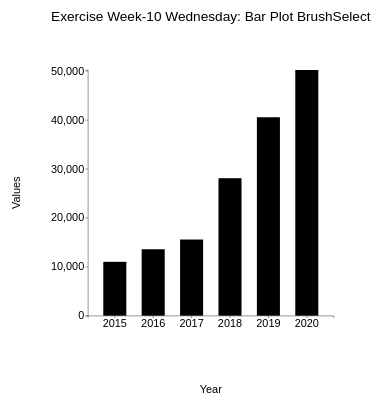
D3 v6 page, settled after 360 driven frames (6 s of simulated time); the page loaded 1 data file(s).


    d3.csv("data.csv")
        .then(
            function (data){
                let values = []
                let beans = []
                d3.map(data,function (d){
                    beans.push(d.Year);
                    values.push(d.Donation_Amount);
                })

                bar_plot(values, beans,
                    "#bar",
                    title = "Exercise Week-10 Wednesday: Bar Plot BrushSelect",
                    xLabel = "Year",
                    yLabel = "Values")
            }
        )

// ── bar_plot_brushSelect.js
function bar_plot(values, beans, ax,
                  title = "",
                  xLabel = "",
                  yLabel = "",
                  margin = 200) {

    let axis = d3.select(`${ax}`);

    let xScale = d3.scaleBand().domain(beans).range([margin, 1000 - margin]);
    xScale.padding(0.4);
    //console.log(xScale)

    let yScale = d3.scaleLinear().domain([0, d3.max(values)]).range([1000 - margin, margin]);

    //x and y axis
    let x_axis = d3.axisBottom(xScale);
    let y_axis = d3.axisLeft(yScale).ticks(4);

    //x-axis
    let xAxis = axis.append("g").attr("class", "axis")
        .attr("transform", `translate(${0},${1000 - margin})`)
        .call(x_axis)

    //y-axis
    axis.append("g").attr("class", "axis")
        .attr("transform", `translate(${margin},${0})`)
        .call(y_axis)

    //labels
    axis.append("g").attr("class", "label")
        .attr("transform", `translate(${500},${1000 - 10})`)
        .append("text")
        .attr("class", "label")
        .text(xLabel)

    axis.append("g")
        .attr("transform", `translate(${35},${500}) rotate(270)`)
        .append("text")
        .attr("class", "label")
        .text(yLabel)

    //title
    axis.append('text')
        .attr('x', 500)
        .attr('y', 80)
        .attr("text-anchor", "middle")
        .text(title)
        .attr("class", "title")

    axis.append("defs").append("svg:clipPath")
        .attr("id", "clip")
        .append("svg:rect")
        .attr("width", 1000 - margin )
        .attr("height", 1000 - margin )
        .attr("x", margin)
        .attr("y", margin);

    axis.append('g')
        .attr("clip-path", "url(#clip)")
        .selectAll(".bar")
        .data(values)
        .enter().append("rect")
        .attr("class", "bar")
        .attr("x", function (d, i) {
            return xScale(beans[i]);
        })
        .attr("y", function (d) {
            return yScale(d);
        })
        .attr("width", xScale.bandwidth())
        .attr("height", function (d) {
            return 1000 - margin - yScale(d);
        });

    let brush = d3
        .brushX()
        .on("end", brushedEnd)
        .extent([
            [margin, margin],
            [1000 - margin, 1000 - margin]
        ]);

    axis.append("g")
        .attr("class", "brush")
        .call(brush);

    function brushedEnd() {
        // use d3.brushSelection to get bounds of the brush
        let selected_items = d3.brushSelection(this); // these are values on the screen
        let lower_bean_level = beans.indexOf(scaleBandInvert(xScale)(selected_items[0]));
        let upper_bean_level = beans.indexOf(scaleBandInvert(xScale)(selected_items[1]));
        let filtered_beans = []

        for(let i = 0 ; i < beans.length; i++) {
            if(lower_bean_level <= i && i <= upper_bean_level){
                filtered_beans.push(beans[i]);
            }
        }
        xScale.domain(filtered_beans)

        x_axis = d3.axisBottom(xScale)

        xAxis.transition().duration(1000)
            .attr("transform", `translate(${0},${1000 - margin})`)
            .call(x_axis)

        axis.selectAll(".bar")
            .transition().duration(1000)
            .attr("x", function (d, i) {
                return xScale(beans[i]);
            })

    }

    //////////////// https://stackoverflow.com/questions/38633082/d3-getting-invert-value-of-band-scales ///////////////
    function scaleBandInvert(scale) {
        let domain = scale.domain();
        let paddingOuter = scale(domain[0]);
        let eachBand = scale.step();
        return function (value) {
            let index = Math.round(((value - paddingOuter) / eachBand));
            return domain[Math.floor(Math.min(index, domain.length-1))];
        }
    }
}

### data: data.csv
Year, Donation_Amount
2015, 11000
2016, 13566
2017, 15555
2018, 28080
2019, 40530
2020, 50200